Run: headless pygame with SDL's dummy video driver; simulated clock (each Clock.tick advances the game by its frame time, no real sleeping); random seed 0; keys injected as events and as key.get_pressed() state; mouse plan: one left click at the window centre at the start of phase 2, then a move to the lower-right quarter at the start of phase 3.
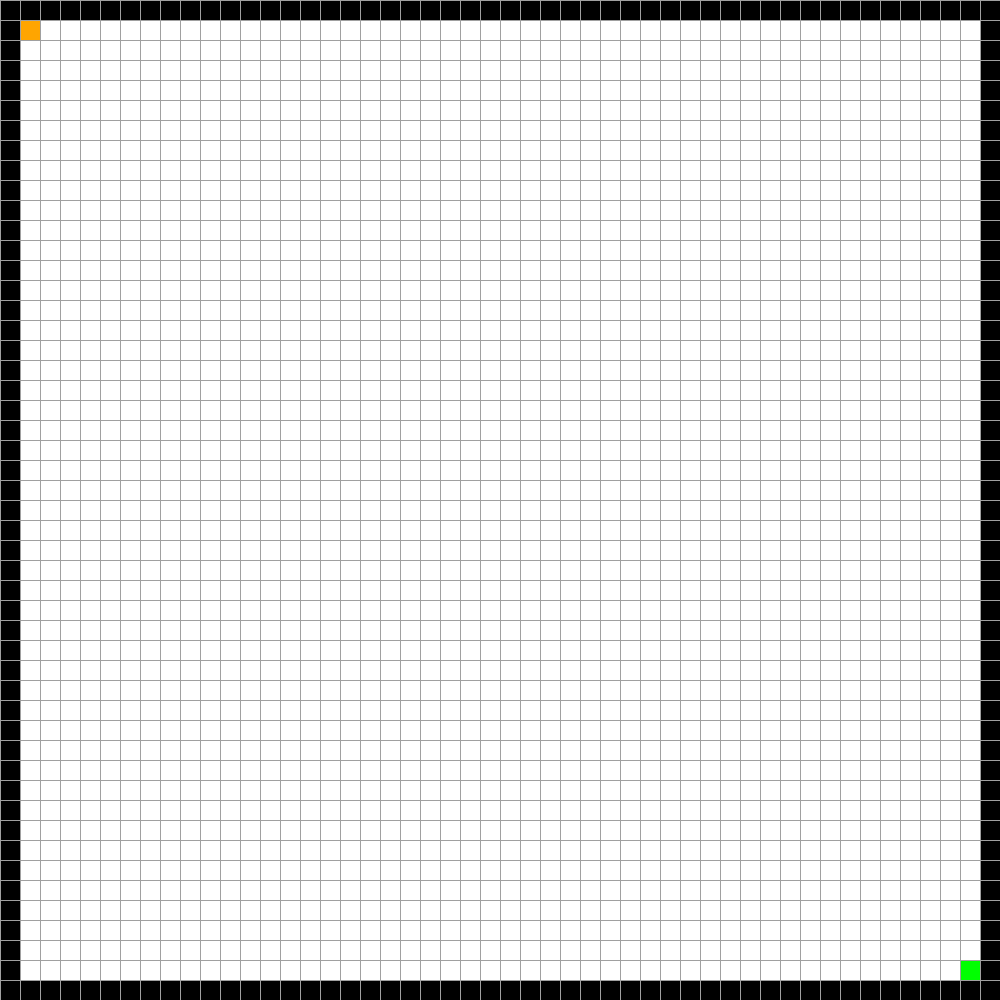
Frame 1 of 3 · flips 1–60 · no input
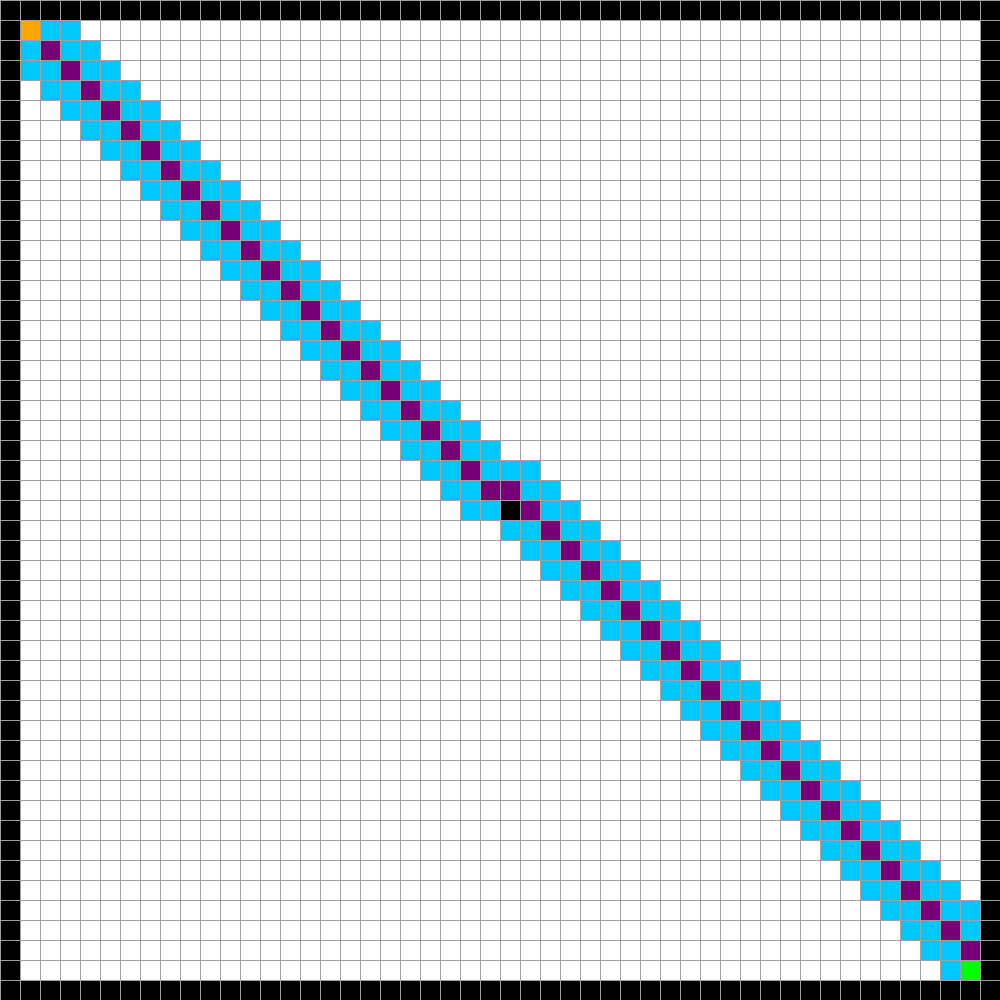
Frame 2 of 3 · flips 61–180 · clicked the window centre · tapped SPACE, RETURN · held RIGHT (→), D
Frame 3 of 3 · flips 181–300 · moved the mouse to the lower-right quarter · held DOWN (↓), S · screen unchanged from frame 2, image omitted

The pygame program that drew these frames:

import pygame
import math
import time
from queue import PriorityQueue

#Defining pygame window parameters
width = 1000
#note that having a square window allows us to build a square grid of the same number of rows and columns (square nodes)
window = pygame.display.set_mode((width, width))
pygame.display.set_caption("Path Finding Algorithm")

#Defining RGB colors for showing "state" of each node
RED = (255, 0, 0)
GREEN = (0, 255, 0)
BLUE = (0, 200, 255)
WHITE = (255, 255, 255)
BLACK = (0, 0, 0)
PURPLE = (120, 0, 120)
ORANGE = (255, 165 ,0)
GREY = (160,160,160)

#defining nodes using a class with attributes that allow the program to know node location (row,col/x,y) node state (color) etc.
class Node:
	def __init__(self, row, col, width, total_rows):
		self.row = row
		self.col = col
		self.x = row * width
		self.y = col * width
		self.color = WHITE
		self.neighbors = []
		self.width = width
		self.total_rows = total_rows

        #This function will be called everytime our algorithm calculates the heuristic function from current node
	def get_pos(self):
		return self.row, self.col

        #The following methods check (using '==') whether or not a node is in a specific state based on its color
	def is_start(self):
		return self.color == ORANGE

	def is_end(self):
		return self.color == GREEN

	def is_closed(self):
		return self.color == RED

	def is_open(self):
		return self.color == BLUE

	def is_barrier(self):
		return self.color == BLACK

        #The following methods assign (using '=') a color to a node based on its state in the search or from the user input
	def reset(self):
		self.color = WHITE

	def make_start(self):
		self.color = ORANGE

	def make_end(self):
		self.color = GREEN

	def make_closed(self):
		self.color = RED

	def make_open(self):
		self.color = BLUE

	def make_barrier(self):
		self.color = BLACK

	def make_path(self):
		self.color = PURPLE

	def draw(self, window):
		pygame.draw.rect(window, self.color, (self.x, self.y, self.width, self.width))

        #The following method is used to assign neighbors for each node that is visited so long as it is not on the border
	#Note that in order for the point robot to be able to move in "all directions" we have to make each node 8 connected 
	def update_neighbors(self, grid):
		self.neighbors = []
		if self.row < self.total_rows - 1 and not grid[self.row + 1][self.col].is_barrier(): # DOWN (1)
			self.neighbors.append(grid[self.row + 1][self.col])

		if self.row < self.total_rows - 1 and not grid[self.row + 1][self.col - 1].is_barrier(): # SW (2)
			self.neighbors.append(grid[self.row + 1][self.col - 1])

		if self.row < self.total_rows - 1 and self.col < self.total_rows -1 and not grid[self.row + 1][self.col + 1].is_barrier(): # SE (3)
			self.neighbors.append(grid[self.row + 1][self.col + 1])

		if self.row > 0 and not grid[self.row - 1][self.col].is_barrier(): # UP (4)
			self.neighbors.append(grid[self.row - 1][self.col])

		if self.row > 0  and not grid[self.row - 1][self.col - 1].is_barrier(): # NW (5)
			self.neighbors.append(grid[self.row - 1][self.col - 1])

		if self.row > 0 and self.col < self.total_rows -1 and not grid[self.row - 1][self.col + 1].is_barrier(): # NE (6)
			self.neighbors.append(grid[self.row - 1][self.col + 1])

		if self.col < self.total_rows - 1 and not grid[self.row][self.col + 1].is_barrier(): # RIGHT (7)
			self.neighbors.append(grid[self.row][self.col + 1])

		if self.col > 0 and not grid[self.row][self.col - 1].is_barrier(): # LEFT (8)
			self.neighbors.append(grid[self.row][self.col - 1])

	def __lt__(self, other):
		return False

#This method defines the Heuristic function that we use to estimate the distance from the current node to the goal
def h(p1, p2):
	x1, y1 = p1
	x2, y2 = p2
	return math.sqrt((x1 - x2)**2 + (y1 - y2)**2) #Euclidean Distance

#Once the end node is reached, this function is called to trace back (and paint) the (shortest) path that was taken from start to end
def reconstruct_path(came_from, current, draw):
	while current in came_from:
		current = came_from[current]
		current.make_path()
		draw()


def algorithm(draw, grid, start, end):
        #Start timer as soon as search algorithm is called
	T1 = time.perf_counter()

        #The count variable allows us to break ties between two nodes with identical f scores
        #by keeping track of which node was added first
	count = 0

        #Our open set consists of all nodes that we visited but have not yet explored the neighbors of
	#PriorityQueue allows us store nodes by order of f score (least score on top)
	#This way the "next" node to explore is always the one with the lowest f score
	open_set = PriorityQueue()
	#Each entry to the open set consists of the f score, the count, and the node location (row,col)
	open_set.put((0, count, start))

        #The came_from dictionary structure is used to keep track of what was the previous node that leads
	#to each current node which we will need for constructing the path once the end is reached
	came_from = {}

	#Assigning infinite values to unvisited nodes so that we only search nodes with defined scores first
	#(any defined score would be less than infinity so we always explore visited nodes first)
	#A node's scores become defined once we visit it
	g_score = {node: float("inf") for row in grid for node in row}
	f_score = {node: float("inf") for row in grid for node in row}
	f_score[start] = h(start.get_pos(), end.get_pos())
	g_score[start] = 0

        #open_set_track allows us to view the open set list since we are not able to "view" the PriorityQueue
	open_set_track = {start}

        #The algorithm runs as long as there are nodes in the open set i.e. as long as there are nodes to explore
	while not open_set.empty():
		for event in pygame.event.get():
			if event.type == pygame.QUIT:
				pygame.quit()

                #Current node is always the one with the smallest f score in the PriorityQueue
		current = open_set.get()[2]
		#We have to manually remove each node that we finished exploring from the open set tracker
		open_set_track.remove(current)

                #Terminate if current and end node are the same i.e. goal reached
		if current == end:
			reconstruct_path(came_from, end, draw)
			end.make_end()

                        #Stop timer as soon as end is reached
			T2 = time.perf_counter()
			tictoc=T2-T1
			print(tictoc)

                        #printing g-score of end node which is the minimum total cost to get to the end node
			print(g_score[current])
			return True

                #For traversing from one node to its neighbors, we assume all edge/path weights to be 1
		#Thus whenever we go from the current node to one of its neighbors, we add 1 to the g score
		for neighbor in current.neighbors:
			temp_g_score = g_score[current] + 1

                        #If the original g-score of the neighbor is larger than the g-score from the current node
			#this means that we just found a shorter way to get to that neighbor and so we overwrite the g score
			if temp_g_score < g_score[neighbor]:
				came_from[neighbor] = current
				g_score[neighbor] = temp_g_score
				f_score[neighbor] = temp_g_score + h(neighbor.get_pos(), end.get_pos())
                                #Add neighbor to open set if it was not already there
				if neighbor not in open_set_track:
					count += 1
					open_set.put((f_score[neighbor], count, neighbor))
					open_set_track.add(neighbor)
					neighbor.make_open()

		draw()

                #Once the for loop is done going through all neighbors of a given node,
		#If the current node exits the for loop and is not the start node, then we make it closed
		if current != start:
			current.make_closed()

        #for when no path is found and all nodes in the open set have been searched
        
	return False
	
#This method builds the 2D array (grid) that is populated with rowsXrows nodes of size gap
def make_grid(rows, width):
	grid = []
        #The total width integer division by the total rows gives us us the size of equal gaps from border to border
	gap = width // rows
	for i in range(rows):
		grid.append([])
		for j in range(rows):
			node = Node(i, j, gap, rows)
			grid[i].append(node)

	return grid

#This method uses the same gap measurement to "skip" over the white node body and draw grid lines at the node border
def draw_grid(window, rows, width):
	gap = width // rows
	for i in range(rows):
		pygame.draw.line(window, GREY, (0, i * gap), (width, i * gap)) #horizontal lines
		for j in range(rows):
			pygame.draw.line(window, GREY, (j * gap, 0), (j * gap, width)) #vertical lines

#This method is to paint the entire window (window) white and all the border nodes black (barriers)
def draw(window, grid, rows, width):
	window.fill(WHITE)

	for row in grid:
		for node in row:
			node.draw(window)

                        #Drawing barriers at boundary so that workspace edges are not connected
			#Note that including this in the draw() method ensures that even if the user tries to erase
			#a barrier at the border, the algorithm will simply draw a barrier over it again
			if node.col == 0:
				node.make_barrier()
			if node.col == rows-1:
				node.make_barrier()
			if node.row == 0:
				node.make_barrier()
			if node.row == rows-1:
				node.make_barrier()

                        #Defining start and end nodes at opposite corners
			if node.col == 1 and node.row == 1:
				node.make_start()
			if node.col == rows-2 and node.row == rows-2:
				node.make_end()
        #Calling draw_grid function after grid array has been defined and populated with all open nodes and border (barrier) nodes
	draw_grid(window, rows, width)
	pygame.display.update()

#This method converts all continuous x,y values within a node to a single row,col pair of that node
def get_clicked_pos(pos, rows, width):
	gap = width // rows
	y, x = pos

        #For example, if the gap is 20 (20x20 size box of a node) then if the mouse cursor is at (10,10) the integer
	#division causes row and col to be 0 which means that we are at the top left node.
	row = y // gap
	col = x // gap

	return row, col


def main(window, width):
	rows = 50
	grid = make_grid(rows, width)

        #Defining start node in top left corner
	start = grid[1][1]
	start.make_start()

	#Defining end node in bottom right corner
	end = grid[rows-2][rows-2]
	end.make_end()

	run = True
	while run:
		draw(window, grid, rows, width)
		for event in pygame.event.get():
                        #If the exit icon is clicked on the pygame window, exit while loop
			if event.type == pygame.QUIT:
				run = False

                        #Left mouse click registration (enter start/end/barriers, in that order)
			if pygame.mouse.get_pressed()[0]:
				pos = pygame.mouse.get_pos()
				row, col = get_clicked_pos(pos, rows, width)
				node = grid[row][col]
				node.make_barrier()

                        #Right mouse click registration (undo an entry)
			elif pygame.mouse.get_pressed()[2]: 
				pos = pygame.mouse.get_pos()
				row, col = get_clicked_pos(pos, rows, width)
				node = grid[row][col]
				node.reset()
				if node == start:
					start = start
				elif node == end:
					end = end

                        #Start search when the space bar is pressed only if start and end nodes are defined
			if event.type == pygame.KEYDOWN:
				if event.key == pygame.K_SPACE and start and end:
					for row in grid:
						for node in row:
							node.update_neighbors(grid)

					algorithm(lambda: draw(window, grid, rows, width), grid, start, end)

                                #Clear window from all user input for barriers (that are not borders)
				if event.key == pygame.K_c:
					grid = make_grid(rows, width)
					#Defining start node in top left corner (after reset)
					start = grid[1][1]
					start.make_start()

					#Defining end node in bottom right corner (after reset)
					end = grid[rows-2][rows-2]
					end.make_end()

        #quit pygame if the while loop is terminated
	pygame.quit()

main(window, width)
